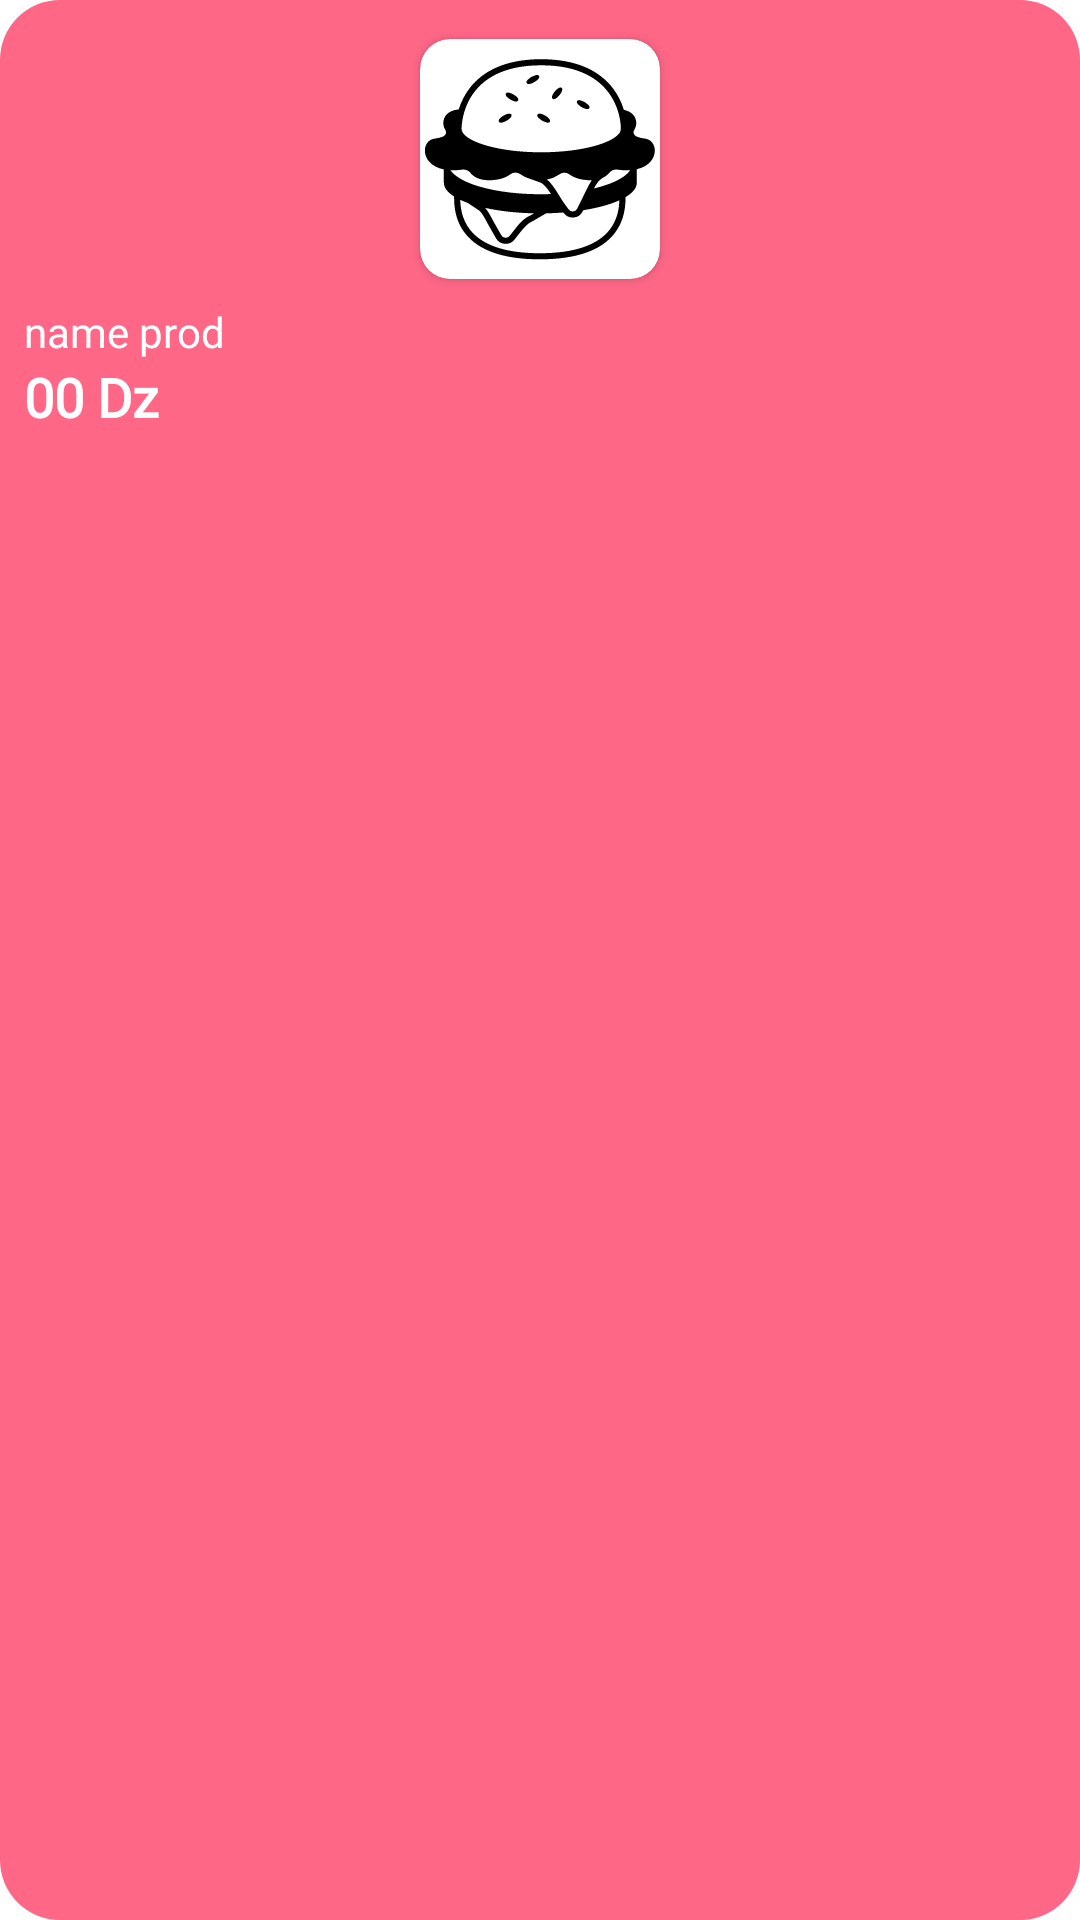

Layout XML and referenced resources for this Android screen:
<!-- AndroidManifest.xml: application theme Theme.FoodDelivery -->
<!-- res/layout/product.xml -->
<?xml version="1.0" encoding="utf-8"?>
<RelativeLayout xmlns:android="http://schemas.android.com/apk/res/android"
    android:layout_width="140dp"
    android:layout_height="160dp"
    xmlns:app="http://schemas.android.com/apk/res-auto"
    android:background="@drawable/myback6"
    android:padding="3dp"
    android:layout_marginLeft="6dp"
    android:id="@+id/abz"
    android:layout_marginTop="4dp"
    >

    <androidx.cardview.widget.CardView
        android:id="@+id/car"
        android:layout_centerHorizontal="true"
        android:layout_width="80dp"
        android:layout_height="80dp"
        android:layout_alignParentTop="true"
       android:layout_marginTop="10dp"
        app:cardCornerRadius="10dp">

        <ImageView
            android:id="@+id/imgprod"
            android:layout_width="match_parent"
            android:layout_height="match_parent"
            android:scaleType="centerCrop"
            android:src="@drawable/ic_hamburger">

        </ImageView>
    </androidx.cardview.widget.CardView>


    <TextView
        android:id="@+id/nameprod"
        android:layout_width="match_parent"
        android:layout_height="wrap_content"
        android:text="name prod"
        android:layout_marginTop="8dp"
        android:layout_below="@+id/car"
        android:textColor="@color/white"
        android:fontFamily="@font/abril_fatface"
        android:layout_marginLeft="5dp"
        >
    </TextView>

    <TextView
        android:id="@+id/prixprod"
        android:layout_width="wrap_content"
        android:layout_height="wrap_content"
        android:text="00 Dz"
        android:layout_below="@+id/nameprod"
        android:textColor="@color/white"
        android:fontFamily="@font/abril_fatface"
        android:layout_marginLeft="5dp"
        android:textSize="18dp"
        android:textStyle="bold"
        >
    </TextView>




</RelativeLayout>
<!-- resources referenced by this layout -->
<resources>
  <color name="white">#FFFFFFFF</color>
  <!-- drawable ic_hamburger: vector/xml drawable (drawable, 4893 chars, omitted) -->
  <!-- drawable myback6 (drawable) -->
  <?xml version="1.0" encoding="utf-8"?>
  <shape xmlns:android="http://schemas.android.com/apk/res/android">
  
  
  
      <solid android:color="@color/vert"></solid>
  
      <corners android:radius="20dp" ></corners>
  </shape>
  <style name="Theme.FoodDelivery" parent="Theme.MaterialComponents.DayNight.NoActionBar">
          
          <item name="colorPrimary">@color/purple_500</item>
          <item name="colorPrimaryVariant">@color/vert</item>
          <item name="colorOnPrimary">@color/white</item>
          
          <item name="colorSecondary">@color/teal_200</item>
          <item name="colorSecondaryVariant">@color/teal_700</item>
          <item name="colorOnSecondary">@color/black</item>
          
          <item name="android:statusBarColor" tools:targetApi="l">?attr/colorPrimaryVariant</item>
          
      </style>
  <color name="vert"> #FF6787 </color>
  <color name="purple_500">#FF6200EE</color>
  <color name="teal_200">#FF03DAC5</color>
  <color name="teal_700">#FF018786</color>
  <color name="black">#FF000000</color>
</resources>
